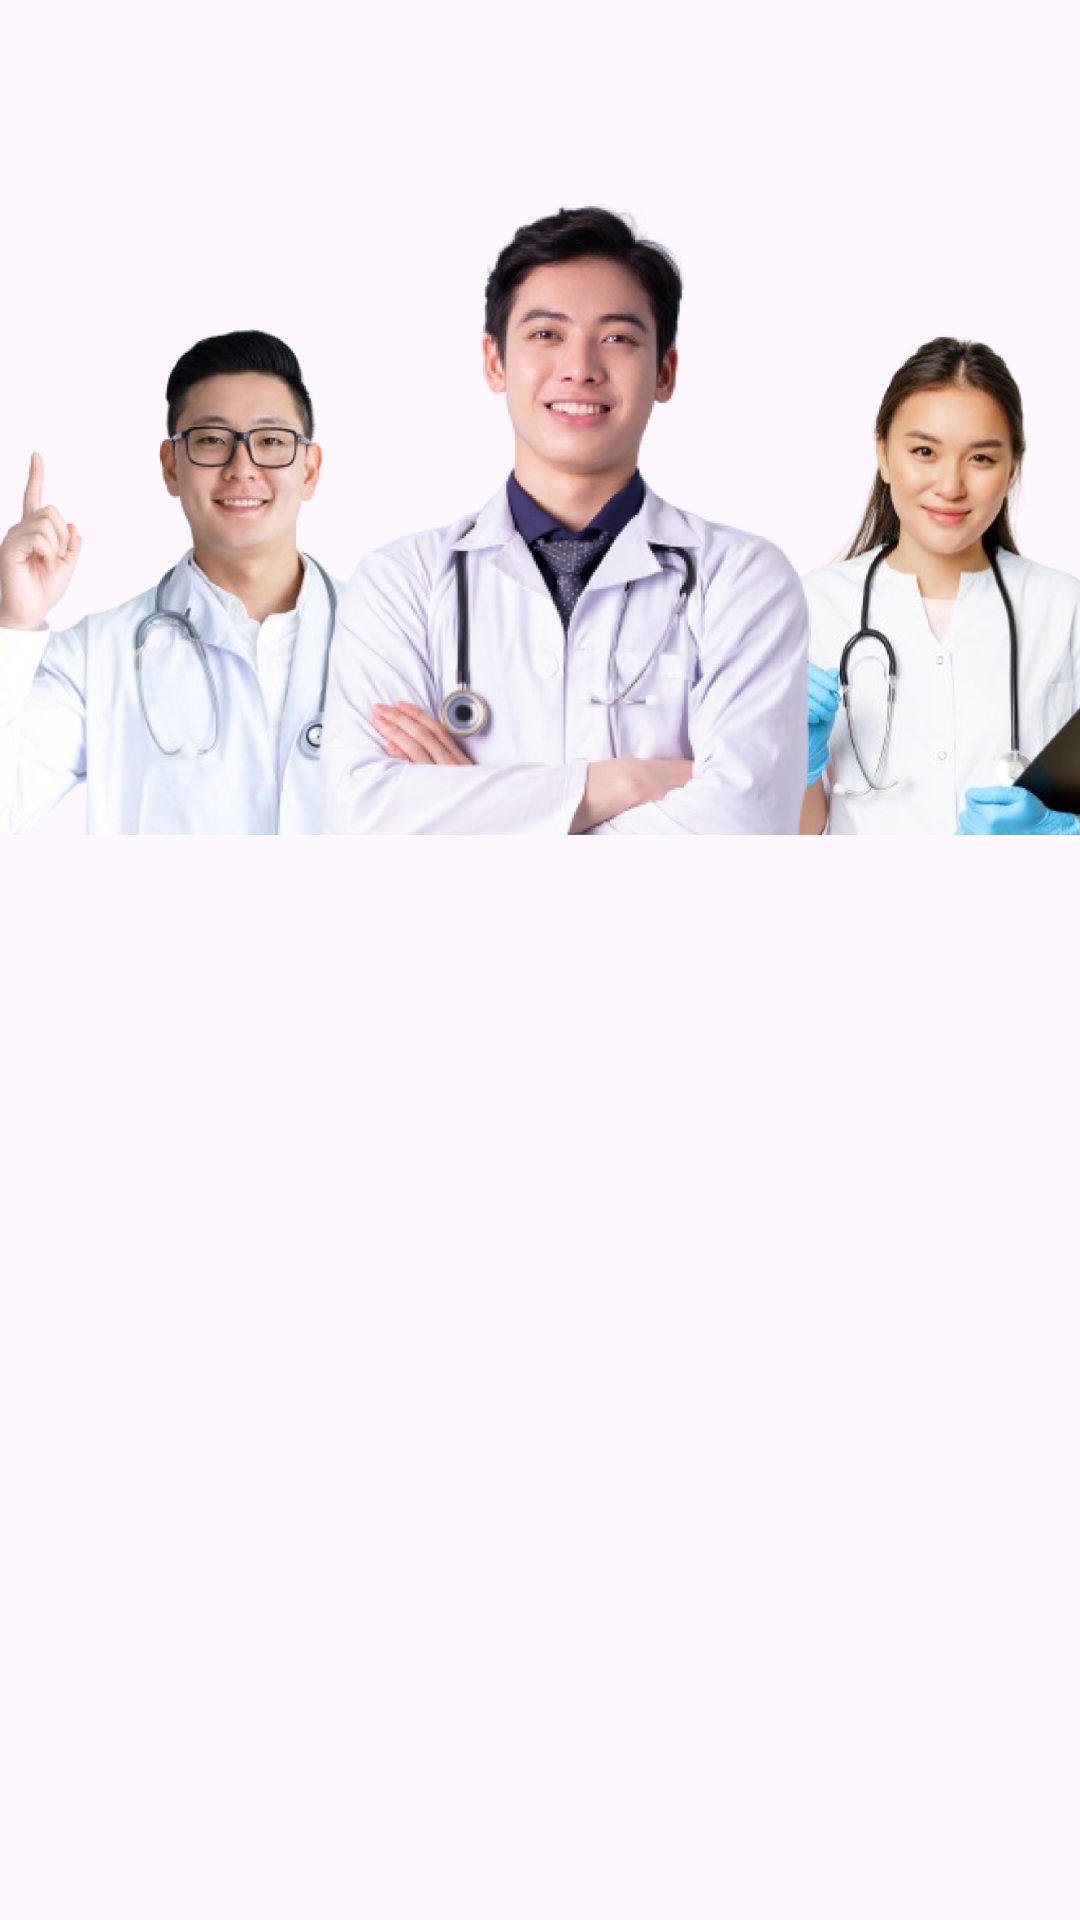

This screen was rendered from an Android layout file. Write that file and the resources it references.
<!-- AndroidManifest.xml: application theme Theme.Submission1 -->
<!-- res/layout/activity_welcome.xml -->
<?xml version="1.0" encoding="utf-8"?>
<androidx.constraintlayout.widget.ConstraintLayout xmlns:android="http://schemas.android.com/apk/res/android"
    xmlns:app="http://schemas.android.com/apk/res-auto"
    xmlns:tools="http://schemas.android.com/tools"
    android:id="@+id/main"
    android:layout_width="match_parent"
    android:layout_height="match_parent"
    tools:context=".view.welcome.WelcomeActivity">

    <ImageView
        android:id="@+id/imageView"
        android:layout_width="0dp"
        android:layout_height="0dp"
        app:layout_constraintBottom_toTopOf="@+id/guidelineHorizontal"
        app:layout_constraintEnd_toEndOf="parent"
        app:layout_constraintStart_toStartOf="parent"
        app:layout_constraintTop_toTopOf="parent"
        app:srcCompat="@drawable/image_welcome" />

    <TextView
        android:id="@+id/titleTextView"
        android:layout_width="0dp"
        android:layout_height="wrap_content"
        android:layout_marginStart="32dp"
        android:layout_marginTop="8dp"
        android:layout_marginEnd="32dp"
        android:alpha="0"
        android:text="@string/title_welcome_page"
        android:textColor="@color/black"
        android:textSize="20sp"
        android:textStyle="bold"
        app:layout_constraintEnd_toEndOf="parent"
        app:layout_constraintHorizontal_bias="0.0"
        app:layout_constraintStart_toStartOf="parent"
        app:layout_constraintTop_toTopOf="@+id/guidelineHorizontal"
        tools:alpha="100" />

    <TextView
        android:id="@+id/descTextView"
        android:layout_width="0dp"
        android:layout_height="wrap_content"
        android:layout_marginStart="32dp"
        android:layout_marginTop="8dp"
        android:layout_marginEnd="32dp"
        android:alpha="0"
        android:text="@string/message_welcome_page"
        android:textColor="@color/black"
        android:textSize="14sp"
        app:layout_constraintEnd_toEndOf="parent"
        app:layout_constraintHorizontal_bias="0.0"
        app:layout_constraintStart_toStartOf="parent"
        app:layout_constraintTop_toBottomOf="@+id/titleTextView"
        tools:alpha="100" />

    <Button
        android:id="@+id/loginButton"
        android:layout_width="0dp"
        android:layout_height="wrap_content"
        android:layout_marginStart="32dp"
        android:layout_marginTop="32dp"
        android:layout_marginEnd="16dp"
        android:alpha="0"
        android:backgroundTint="@color/blue_primary"
        android:text="@string/login"
        app:layout_constraintEnd_toStartOf="@+id/guidelineVertical"
        app:layout_constraintStart_toStartOf="parent"
        app:layout_constraintTop_toBottomOf="@+id/descTextView"
        tools:alpha="100" />

    <Button
        android:id="@+id/signupButton"
        android:layout_width="0dp"
        android:layout_height="wrap_content"
        android:layout_marginStart="16dp"
        android:layout_marginTop="32dp"
        android:layout_marginEnd="32dp"
        android:alpha="0"
        android:backgroundTint="@color/gray"
        android:text="@string/signup"
        app:layout_constraintEnd_toEndOf="parent"
        app:layout_constraintStart_toStartOf="@+id/guidelineVertical"
        app:layout_constraintTop_toBottomOf="@+id/descTextView"
        tools:alpha="100" />

    <androidx.constraintlayout.widget.Guideline
        android:id="@+id/guidelineHorizontal"
        android:layout_width="wrap_content"
        android:layout_height="64dp"
        android:orientation="horizontal"
        app:layout_constraintEnd_toEndOf="parent"
        app:layout_constraintGuide_percent="0.5"
        app:layout_constraintStart_toStartOf="parent" />

    <androidx.constraintlayout.widget.Guideline
        android:id="@+id/guidelineVertical"
        android:layout_width="wrap_content"
        android:layout_height="64dp"
        android:orientation="vertical"
        app:layout_constraintEnd_toEndOf="parent"
        app:layout_constraintGuide_percent="0.5"
        app:layout_constraintStart_toStartOf="parent" />

</androidx.constraintlayout.widget.ConstraintLayout>
<!-- resources referenced by this layout -->
<resources>
  <!-- drawable image_welcome: png bitmap (drawable, 613230 bytes) -->
  <string name="login">Masuk</string>
  <string name="message_welcome_page">Cek kesehatan kulit kamu, jangan-jangan kamu terkena penyakit yang berbahaya! </string>
  <string name="signup">Daftar</string>
  <string name="title_welcome_page">Selamat datang Pejuang!</string>
  <style name="Theme.Submission1" parent="Base.Theme.Submission1" />
  <style name="Base.Theme.Submission1" parent="Theme.Material3.DayNight.NoActionBar">
          
          
          <item name="colorPrimary">@color/blue_primary</item>
          <item name="colorPrimaryVariant">@color/blue_secondary</item>
          <item name="android:statusBarColor">@color/blue_primary</item>
          
          <item name="floatingActionButtonStyle">@style/FloatingActionButtonStyle</item>
      </style>
  <style name="FloatingActionButtonStyle" parent="Widget.Design.FloatingActionButton">
          <item name="shapeAppearanceOverlay">@style/FabShapeStyle</item>
      </style>
  <style name="FabShapeStyle" parent="ShapeAppearance.MaterialComponents.SmallComponent">
          <item name="cornerSize">60%</item>
      </style>
  <!-- not gathered from this repository: default colours our renderer supplied (Android Studio template values) -->
  <color name="black">#FF000000</color>
</resources>
